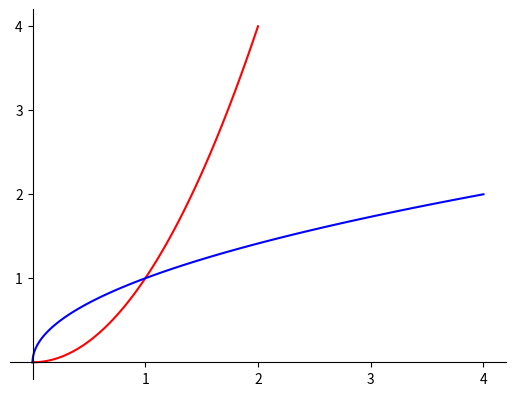

Generate this figure with matplotlib:
import matplotlib.pyplot as plt
import numpy as np

# setting the axes 
fig = plt.figure()
ax = fig.add_subplot(1, 1, 1)
ax.spines['left'].set_position('zero')
ax.spines['bottom'].set_position('zero')
ax.spines['right'].set_color('none')
ax.spines['top'].set_color('none')

# squaring
x = np.linspace(0,2,100)
y = x**2

# graph the parabola in red
plt.plot(x,y, 'r')

# graph square root in blue
plt.plot(y,x,'b')

# show plot
plt.xticks(range(1, 5))
plt.yticks(range(1, 5))
plt.show()

